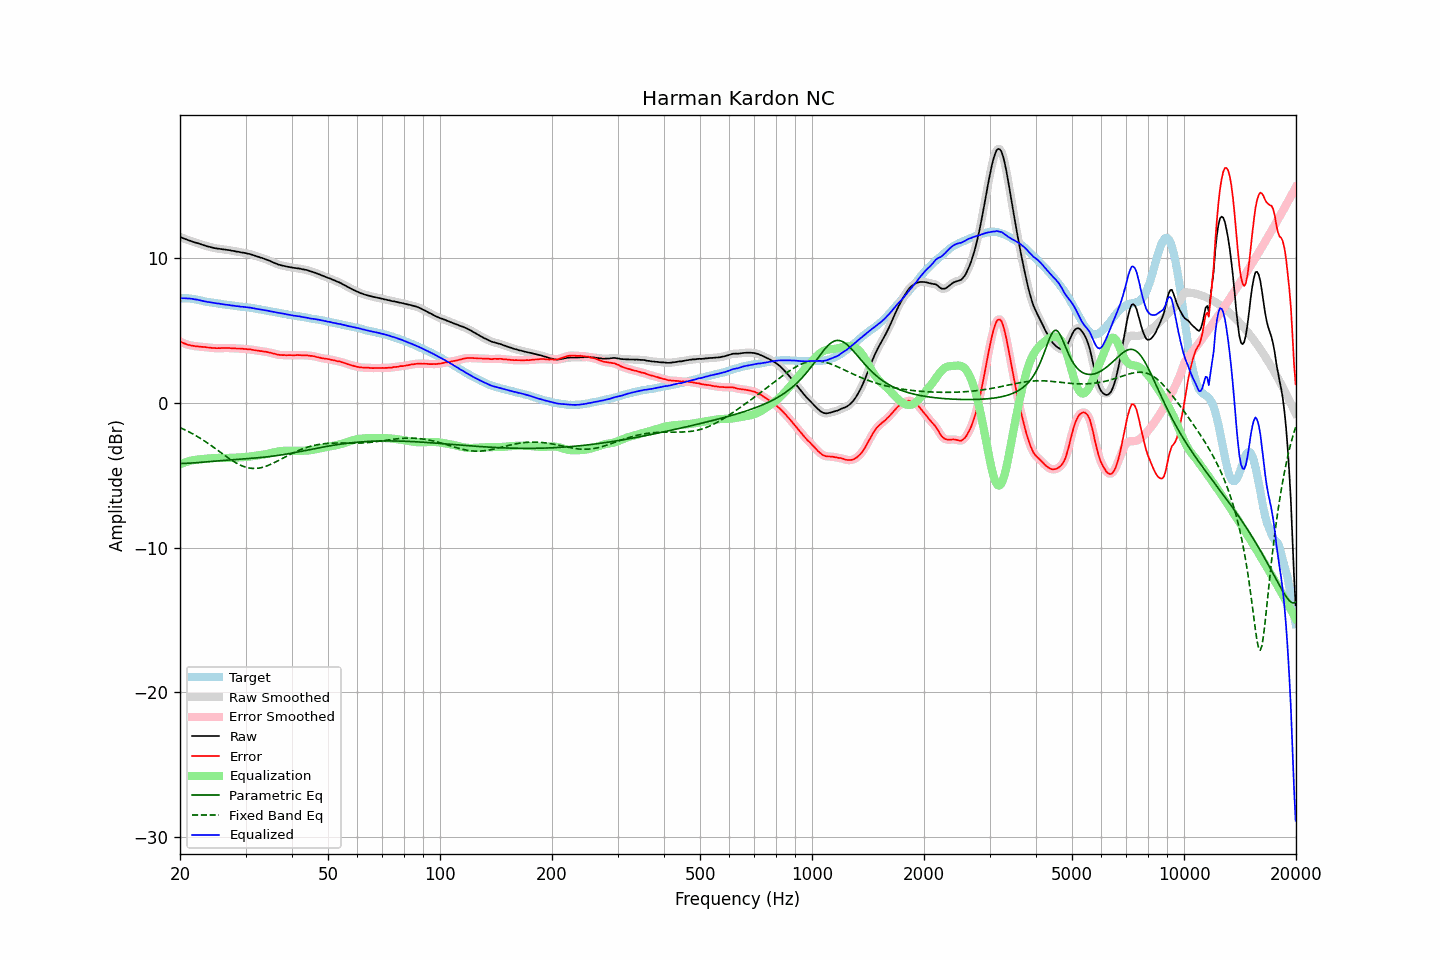

The data file committed next to this chart (first rows):
frequency, raw, error, smoothed, error_smoothed, equalization, parametric_eq, fixed_band_eq, equalized_raw, equalized_smoothed, target
20.00, 11.50, 4.25, 11.50, 4.25, -4.25, -4.19, -1.70, 7.25, 7.25, 7.25
20.20, 11.45, 4.20, 11.45, 4.20, -4.20, -4.19, -1.75, 7.25, 7.25, 7.25
20.40, 11.40, 4.15, 11.40, 4.15, -4.15, -4.18, -1.80, 7.25, 7.25, 7.25
20.61, 11.36, 4.11, 11.36, 4.11, -4.11, -4.18, -1.86, 7.25, 7.25, 7.25
20.81, 11.32, 4.07, 11.31, 4.07, -4.07, -4.17, -1.91, 7.25, 7.24, 7.25
21.02, 11.27, 4.02, 11.28, 4.03, -4.04, -4.17, -1.96, 7.23, 7.24, 7.25
21.23, 11.24, 4.01, 11.24, 4.00, -4.01, -4.16, -2.02, 7.23, 7.23, 7.23
21.44, 11.20, 3.98, 11.20, 3.98, -3.98, -4.16, -2.08, 7.22, 7.22, 7.22
21.66, 11.16, 3.96, 11.16, 3.96, -3.96, -4.15, -2.14, 7.20, 7.20, 7.20
21.87, 11.12, 3.94, 11.12, 3.94, -3.94, -4.14, -2.20, 7.18, 7.18, 7.18
22.09, 11.09, 3.92, 11.09, 3.93, -3.93, -4.13, -2.27, 7.16, 7.16, 7.17
22.31, 11.06, 3.92, 11.05, 3.91, -3.91, -4.12, -2.33, 7.14, 7.14, 7.14
22.54, 11.02, 3.90, 11.02, 3.90, -3.90, -4.11, -2.40, 7.12, 7.12, 7.12
22.76, 10.99, 3.89, 10.99, 3.89, -3.89, -4.11, -2.47, 7.10, 7.09, 7.10
22.99, 10.95, 3.88, 10.95, 3.88, -3.88, -4.10, -2.54, 7.07, 7.07, 7.07
23.22, 10.91, 3.87, 10.91, 3.87, -3.87, -4.09, -2.61, 7.04, 7.04, 7.04
23.45, 10.88, 3.87, 10.88, 3.86, -3.86, -4.08, -2.69, 7.02, 7.02, 7.01
23.69, 10.84, 3.84, 10.84, 3.85, -3.85, -4.07, -2.76, 6.99, 7.00, 7.00
23.92, 10.82, 3.84, 10.82, 3.84, -3.83, -4.06, -2.84, 6.98, 6.98, 6.98
24.16, 10.79, 3.82, 10.79, 3.82, -3.82, -4.05, -2.91, 6.96, 6.96, 6.97
24.40, 10.76, 3.81, 10.76, 3.81, -3.81, -4.04, -2.99, 6.94, 6.94, 6.95
24.65, 10.73, 3.80, 10.73, 3.80, -3.81, -4.03, -3.07, 6.92, 6.92, 6.93
24.89, 10.71, 3.80, 10.71, 3.80, -3.80, -4.02, -3.15, 6.91, 6.91, 6.91
25.14, 10.69, 3.79, 10.69, 3.79, -3.80, -4.01, -3.23, 6.89, 6.89, 6.90
25.39, 10.68, 3.80, 10.68, 3.80, -3.80, -4.00, -3.32, 6.88, 6.88, 6.88
25.65, 10.66, 3.79, 10.66, 3.80, -3.80, -3.99, -3.40, 6.86, 6.86, 6.87
25.91, 10.65, 3.81, 10.65, 3.80, -3.80, -3.98, -3.48, 6.85, 6.85, 6.84
26.16, 10.63, 3.80, 10.63, 3.80, -3.80, -3.97, -3.56, 6.83, 6.83, 6.83
26.43, 10.62, 3.80, 10.62, 3.81, -3.80, -3.97, -3.64, 6.82, 6.81, 6.82
26.69, 10.60, 3.81, 10.60, 3.81, -3.80, -3.96, -3.72, 6.80, 6.80, 6.79
26.96, 10.59, 3.81, 10.58, 3.80, -3.80, -3.95, -3.80, 6.79, 6.78, 6.78
27.23, 10.57, 3.80, 10.57, 3.80, -3.80, -3.94, -3.87, 6.77, 6.77, 6.77
27.50, 10.54, 3.78, 10.55, 3.79, -3.79, -3.93, -3.95, 6.75, 6.75, 6.76
27.77, 10.53, 3.79, 10.52, 3.78, -3.79, -3.92, -4.02, 6.74, 6.74, 6.74
28.05, 10.51, 3.78, 10.50, 3.78, -3.78, -3.91, -4.09, 6.73, 6.72, 6.73
28.33, 10.48, 3.77, 10.49, 3.78, -3.78, -3.91, -4.15, 6.70, 6.71, 6.71
28.62, 10.47, 3.77, 10.46, 3.77, -3.77, -3.90, -4.21, 6.70, 6.69, 6.70
28.90, 10.45, 3.77, 10.44, 3.77, -3.76, -3.89, -4.27, 6.68, 6.68, 6.68
29.19, 10.42, 3.76, 10.43, 3.76, -3.76, -3.88, -4.32, 6.66, 6.67, 6.66
29.48, 10.41, 3.75, 10.41, 3.75, -3.75, -3.87, -4.37, 6.66, 6.66, 6.66
29.78, 10.39, 3.74, 10.39, 3.74, -3.74, -3.87, -4.41, 6.65, 6.64, 6.65
30.08, 10.37, 3.73, 10.37, 3.73, -3.73, -3.86, -4.45, 6.64, 6.63, 6.64
30.38, 10.34, 3.72, 10.34, 3.72, -3.72, -3.85, -4.48, 6.62, 6.62, 6.62
30.68, 10.32, 3.71, 10.32, 3.71, -3.71, -3.84, -4.50, 6.61, 6.61, 6.61
30.99, 10.29, 3.71, 10.29, 3.70, -3.70, -3.83, -4.52, 6.59, 6.59, 6.58
31.30, 10.25, 3.68, 10.25, 3.68, -3.68, -3.82, -4.53, 6.57, 6.57, 6.57
31.61, 10.22, 3.66, 10.22, 3.66, -3.67, -3.81, -4.53, 6.55, 6.55, 6.56
31.93, 10.18, 3.64, 10.18, 3.64, -3.65, -3.80, -4.53, 6.53, 6.53, 6.54
32.24, 10.14, 3.63, 10.14, 3.63, -3.63, -3.79, -4.52, 6.51, 6.51, 6.51
32.57, 10.11, 3.62, 10.11, 3.62, -3.62, -3.78, -4.51, 6.49, 6.49, 6.49
32.89, 10.07, 3.59, 10.07, 3.60, -3.60, -3.77, -4.49, 6.47, 6.47, 6.48
33.22, 10.04, 3.59, 10.04, 3.58, -3.58, -3.76, -4.46, 6.45, 6.45, 6.45
33.55, 10.00, 3.56, 10.00, 3.57, -3.57, -3.75, -4.43, 6.43, 6.43, 6.44
33.89, 9.96, 3.55, 9.96, 3.55, -3.55, -3.74, -4.39, 6.41, 6.41, 6.41
34.23, 9.92, 3.53, 9.92, 3.53, -3.53, -3.73, -4.36, 6.39, 6.39, 6.39
34.57, 9.88, 3.51, 9.88, 3.51, -3.50, -3.71, -4.31, 6.38, 6.37, 6.37
34.92, 9.83, 3.48, 9.83, 3.48, -3.48, -3.70, -4.26, 6.35, 6.35, 6.35
35.27, 9.78, 3.45, 9.78, 3.45, -3.45, -3.69, -4.21, 6.33, 6.33, 6.33
35.62, 9.73, 3.42, 9.73, 3.42, -3.42, -3.67, -4.16, 6.31, 6.31, 6.31
35.97, 9.68, 3.39, 9.68, 3.39, -3.40, -3.66, -4.11, 6.28, 6.28, 6.29
... 635 more rows
